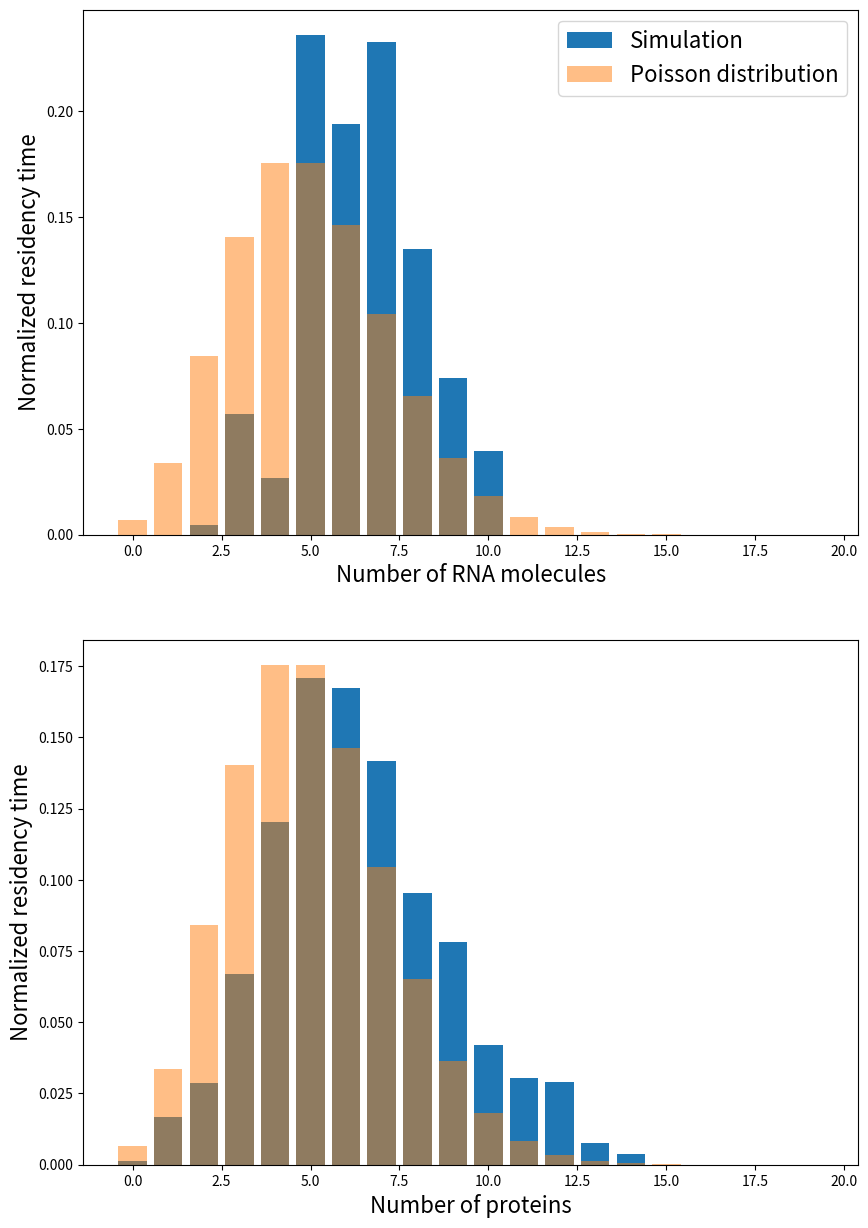
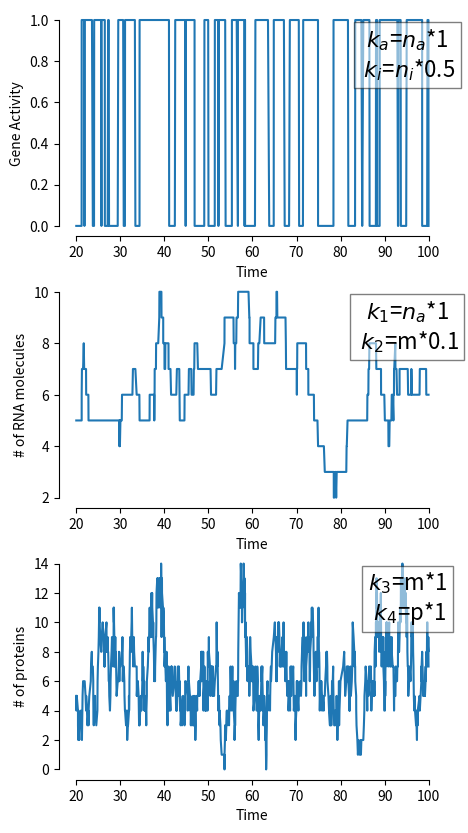
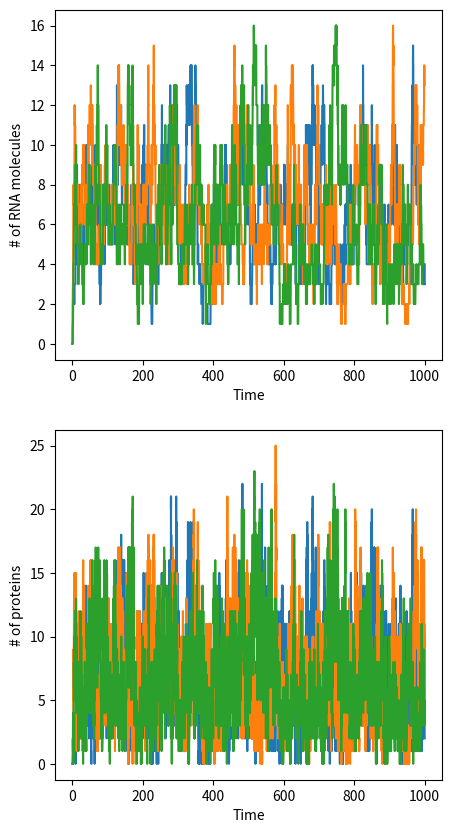

Reproduce these figures in Python, in order.
# -*- coding: utf-8 -*-
"""
Created on Tue May 10 17:57:20 2022

@author: asus
"""

import numpy as np
import random as rn
import pandas as pd
import seaborn as sns
import matplotlib.pylab as plt

import typing 
from enum import Enum

from collections import Counter, namedtuple 

import scipy.stats as st

# Define initial states

state = np.array([0, 1, 0, 0])

#news = 0
index_n_active_genes = 0
index_n_inactive_genes = 1
index_n_RNAs = 2
index_n_proteins = 3

class Transition(Enum):
    """Define all possible transitions"""
    GENE_ACTIVATE = 'gene activate'
    GENE_INACTIVATE = 'gene inactivate'
    RNA_INCREASE = 'RNA increase'
    RNA_DEGRADE = 'RNA degrade'
    PROTEIN_INCREASE = 'Protein increase'
    PROTEIN_DEGRADE = 'Protein degrade'
    GENE_DEGRADE = 'gene degrade'
    ABSORPTION = 'Absorption'

rates = namedtuple("Rates",['ka', 'ki', 'k1', 'k2', 'k3', 'k4'])
rate = rates(ka = 1, ki = 0.5, k1 = 1, k2 = 0.1, k3 = 1, k4 = 1)

def gene_activate(state):
    return state[index_n_inactive_genes]*rate.ka 
def gene_inactivate(state):
    return state[index_n_active_genes]*rate.ki

def RNA_increase(state):
    return state[index_n_active_genes]*rate.k1

def RNA_degrade(state):
    return state[index_n_RNAs]*rate.k2

def Protein_increase(state):
    return state[index_n_RNAs]*rate.k3

def Protein_degrade(state):
    return state[index_n_proteins]*rate.k4

def gene_degrade(state):
    return (state[index_n_active_genes]+state[index_n_inactive_genes])*rate.k5




transitions = [gene_activate, gene_inactivate, 
               RNA_increase, RNA_degrade, 
               Protein_increase, Protein_degrade]

transition_names = [Transition.GENE_ACTIVATE, Transition.GENE_INACTIVATE, 
                    Transition.RNA_INCREASE, Transition.RNA_DEGRADE, 
                    Transition.PROTEIN_INCREASE, Transition.PROTEIN_DEGRADE]




def update_state(event, state):
    """This method updates the initial state according to the event occured
    
    Parameters
    ----------
    event : member of Transition class
    state : ndarray
            ndarray with 4 dimensions: number of active genes, number of
            inactive genes, number of RNAs and number of proteins

    Returns
    -------
    updated_state : ndarray
                    ndarray with 4 dimensions: number of active genes, number of
                    inactive genes, number of RNAs and number of proteins after
                    the event has occured.
    """

    if event == Transition.GENE_ACTIVATE:
         state[index_n_active_genes] +=1
         state[index_n_inactive_genes] -=1
         state = state.copy()

         
    elif event == Transition.GENE_INACTIVATE:
        state[index_n_active_genes] -=1
        state[index_n_inactive_genes] +=1
        state = state.copy()

    elif event == Transition.RNA_INCREASE:
         state[index_n_RNAs] +=1
         state = state.copy()

    elif event == Transition.RNA_DEGRADE:
        state[index_n_RNAs] -=1
        state = state.copy()

    elif event == Transition.PROTEIN_INCREASE:
         state[index_n_proteins] +=1
         state = state.copy()

    elif event == Transition.PROTEIN_DEGRADE:
        state[index_n_proteins] -=1
        state = state.copy()
    
    elif event == Transition.GENE_DEGRADE:
        state[index_n_active_genes] = 0
        state[index_n_inactive_genes] = 0
        state = state.copy() 
    
    elif event == Transition.ABSORPTION:
        pass
    
    elif isinstance(event,str) or isinstance(event, str):
        raise TypeError("Do not use string ! Choose transitions from Transition enum members.")
    else:
        raise ValueError("Transition not recognized")

    updated_state = state

    return updated_state 




class Observation(typing.NamedTuple):
    """ typing.NamedTuple class storing information
    for each event in the simulation"""
    state: typing.Any
    time_of_observation: float
    time_of_residency: float
    transition: Transition
    transition_rates: typing.Any


def gillespie_ssa(starting_state, transitions):
    
    state = starting_state 
    
    rates = [f(state) for f in transitions]
    
    total_rate = np.sum(rates)
    
    if total_rate > 0:
        
        time = np.random.exponential(1/total_rate)
        
        rates_array = np.array(rates)

        rates_array /= rates_array.sum()
    
        event = np.random.choice(transition_names, p=rates_array)
    
    else:
        
        time = np.inf
        
        event = Transition.ABSORPTION
    
    state = state.copy()
    
    updated_state = update_state(event, state)
    
    gillespie_result = [starting_state, updated_state, time, event, rates]
    
    return gillespie_result



def evolution(starting_state, time_limit, seed_number):
    observed_states = []
    state = starting_state
    total_time = 0.0
    
    
    np.random.seed(seed_number)

    
    
    while total_time < time_limit:
        
        gillespie_result = gillespie_ssa(starting_state = state, transitions = transitions)
        
        rates = gillespie_result[4]
        
        event = gillespie_result[3]
        
        time = gillespie_result[2]
        
        observation_state = gillespie_result[0]
        
        
        
        observation = Observation(observation_state, total_time, time, event, rates)
        
        
        
        observed_states.append(observation)
        
        # Update time
        total_time += time
        
        # Update starting state in gillespie algorithm
        state = state.copy()
        state = gillespie_result[1]

    return observed_states


time_limit = 100
simulation_results = evolution(starting_state = state, time_limit = time_limit, seed_number = 1)
#simulation_results
#simulation_results[:5]
#simulation_results[0]
#simulation_results[-5:]
#simulation_results_length = len(simulation_results)
#simulation_results_length

def remove_warmup(results):
    results_copy = results.copy()
    for observation in results_copy:
        if observation.time_of_observation < 20:
            results.remove(observation)
    return results

results = remove_warmup(results=simulation_results)
#results
#results_length = len(results)
#results_length




##############################################################################


def generate_RNA_distribution(results):
    """ This method creates a Counter with state values 
    as keys and normalized residency time as values
    """
    RNA_distribution = Counter()
    for observation in results:
        state = observation.state[index_n_RNAs]
        residency_time = observation.time_of_residency
        RNA_distribution[state] += residency_time/time_limit
        
    total_time_observed = sum(RNA_distribution.values())
    for state in RNA_distribution:
        RNA_distribution[state] /= total_time_observed

    return RNA_distribution 

def generate_protein_distribution(results):
    protein_distribution = Counter()
    for observation in results:
        state = observation.state[index_n_proteins]
        residency_time = observation.time_of_residency
        protein_distribution[state] += residency_time/time_limit
    
    total_time_observed = sum(protein_distribution.values())
    for state in protein_distribution:
        protein_distribution[state] /= total_time_observed

    return protein_distribution 




def StatesDistributionPlot():
    """ This method plots the probability distribution of 
    observing each state
    """
    RNA_distribution = generate_RNA_distribution(results)
    protein_distribution = generate_protein_distribution(results)
    fig, ax = plt.subplots(nrows=2, ncols=1, figsize=(10, 15))
    values = np.arange(20)
    pmf = st.poisson(5).pmf(values) 
    ax[0].bar(RNA_distribution.keys(), RNA_distribution.values())
    ax[0].set_ylabel('Normalized residency time', fontsize=16)
    ax[0].set_xlabel('Number of RNA molecules', fontsize=16)
    ax[0].bar(values, pmf, alpha=0.5)
    ax[0].legend(["Simulation","Poisson distribution"], fontsize=16)
    ax[1].bar(protein_distribution.keys(), protein_distribution.values())
    ax[1].set_ylabel('Normalized residency time', fontsize=16)
    ax[1].set_xlabel('Number of proteins', fontsize=16)
    ax[1].bar(values, pmf, alpha=0.5)
 


StatesDistributionPlot()



def create_dataframe(results):
    """ This method creates a dataframe with 4 columns:
        time of observation, gene activity, number of RNA molecules
        and number of proteins.          
    """
    time_of_observation = []
    number_of_RNA_molecules = []
    number_of_proteins = []
    gene_activity = []

    for observation in results:
        time_of_observation.append(observation.time_of_observation)
        number_of_RNA_molecules.append(observation.state[index_n_RNAs])
        number_of_proteins.append(observation.state[index_n_proteins])
        if observation.state[index_n_active_genes] > 0:
            gene_activity.append(1)
        else:
            gene_activity.append(0)
    
    d = {'Time': time_of_observation, 
         'Gene activity': gene_activity,
         'Number of RNA molecules': number_of_RNA_molecules, 
         'Number of proteins': number_of_proteins}
    
    results_dataframe = pd.DataFrame(d)
    
    return results_dataframe




def save_results(file_path):
    """This method saves dataframe in a tab separated CSV file
    
    Parameters
    
    file_path : str
                path to folder where the CSV file is saved
    """
    df = create_dataframe(results)
    df.to_csv(file_path, sep ='\t', index = None, header=True) 
    


save_results(file_path = r'C:\Users\<user>\Desktop\results.csv')



def MoleculesVsTimePlot():
    """This method plots gene activity, the number of RNA molecules
    produced vs time and the number of proteins produced vs time
    """
    df = create_dataframe(results)
    
    fig, ax = plt.subplots(nrows=3, ncols=1, figsize=(5, 10))
    ax[0].plot(df['Time'], df['Gene activity'])
    ax[0].set_ylabel('Gene Activity')
    ax[0].set_xlabel('Time')
    ax[0].text(0.9,0.8,"$k_a$=$n_a$*{}\n $k_i$=$n_i$*{}".format(rate.ka,rate.ki), 
               ha='center', va='center', fontsize=16, bbox=dict(facecolor='white', alpha=0.5),
               transform = ax[0].transAxes)
    ax[1].plot(df['Time'], df['Number of RNA molecules'])
    ax[1].set_ylabel('# of RNA molecules')
    ax[1].set_xlabel('Time')
    ax[1].text(0.9,0.8,"$k_1$=$n_a$*{}\n $k_2$=m*{}".format(rate.k1, rate.k2), 
               ha ='center', va = 'center', fontsize=16, bbox=dict(facecolor='white', alpha=0.5),
               transform = ax[1].transAxes)
    ax[2].plot(df['Time'], df['Number of proteins'])
    ax[2].set_ylabel('# of proteins')
    ax[2].set_xlabel('Time')
    ax[2].text(0.9,0.8,"$k_3$=m*{}\n $k_4$=p*{}".format(rate.k3, rate.k4), 
               ha='center', va='center', fontsize=16, bbox=dict(facecolor='white', alpha=0.5),
               transform = ax[2].transAxes)
    
    sns.despine(fig, trim=True, bottom=False, left=False)



MoleculesVsTimePlot()

time_limit = 1000
result_1 = evolution(starting_state = state, time_limit = time_limit, seed_number = 1)
result_2 = evolution(starting_state = state, time_limit = time_limit, seed_number = 2)
result_3 = evolution(starting_state = state, time_limit = time_limit, seed_number = 3)

results_list = [result_1, result_2, result_3]


"""
def MultipleSimulationsPlot(result, ax = None):
    if ax == None:
        ax = plt.gca()
    RNAs_values = [observation.state[index_n_RNAs] for observation in result]
    RNAs_times = [observation.time_of_observation for observation in result]
    ax.plot(RNAs_times, RNAs_values, linestyle = '-')
"""
dataframe_1 = create_dataframe(results = result_1)
dataframe_2 = create_dataframe(results = result_2)
dataframe_3 = create_dataframe(results = result_3)

dataframe_list = [dataframe_1, dataframe_2, dataframe_3]
dataframe_list 

fig, ax = plt.subplots(nrows=2, ncols=1, figsize=(5,10))
ax[0].plot(dataframe_1['Time'], dataframe_1['Number of RNA molecules'])
ax[0].plot(dataframe_2['Time'], dataframe_2['Number of RNA molecules'])
ax[0].plot(dataframe_3['Time'], dataframe_3['Number of RNA molecules'])
ax[0].set_ylabel('# of RNA molecules')
ax[0].set_xlabel('Time')
ax[1].plot(dataframe_1['Time'], dataframe_1['Number of proteins'])
ax[1].plot(dataframe_2['Time'], dataframe_2['Number of proteins'])
ax[1].plot(dataframe_3['Time'], dataframe_3['Number of proteins'])
ax[1].set_ylabel('# of proteins')
ax[1].set_xlabel('Time')

